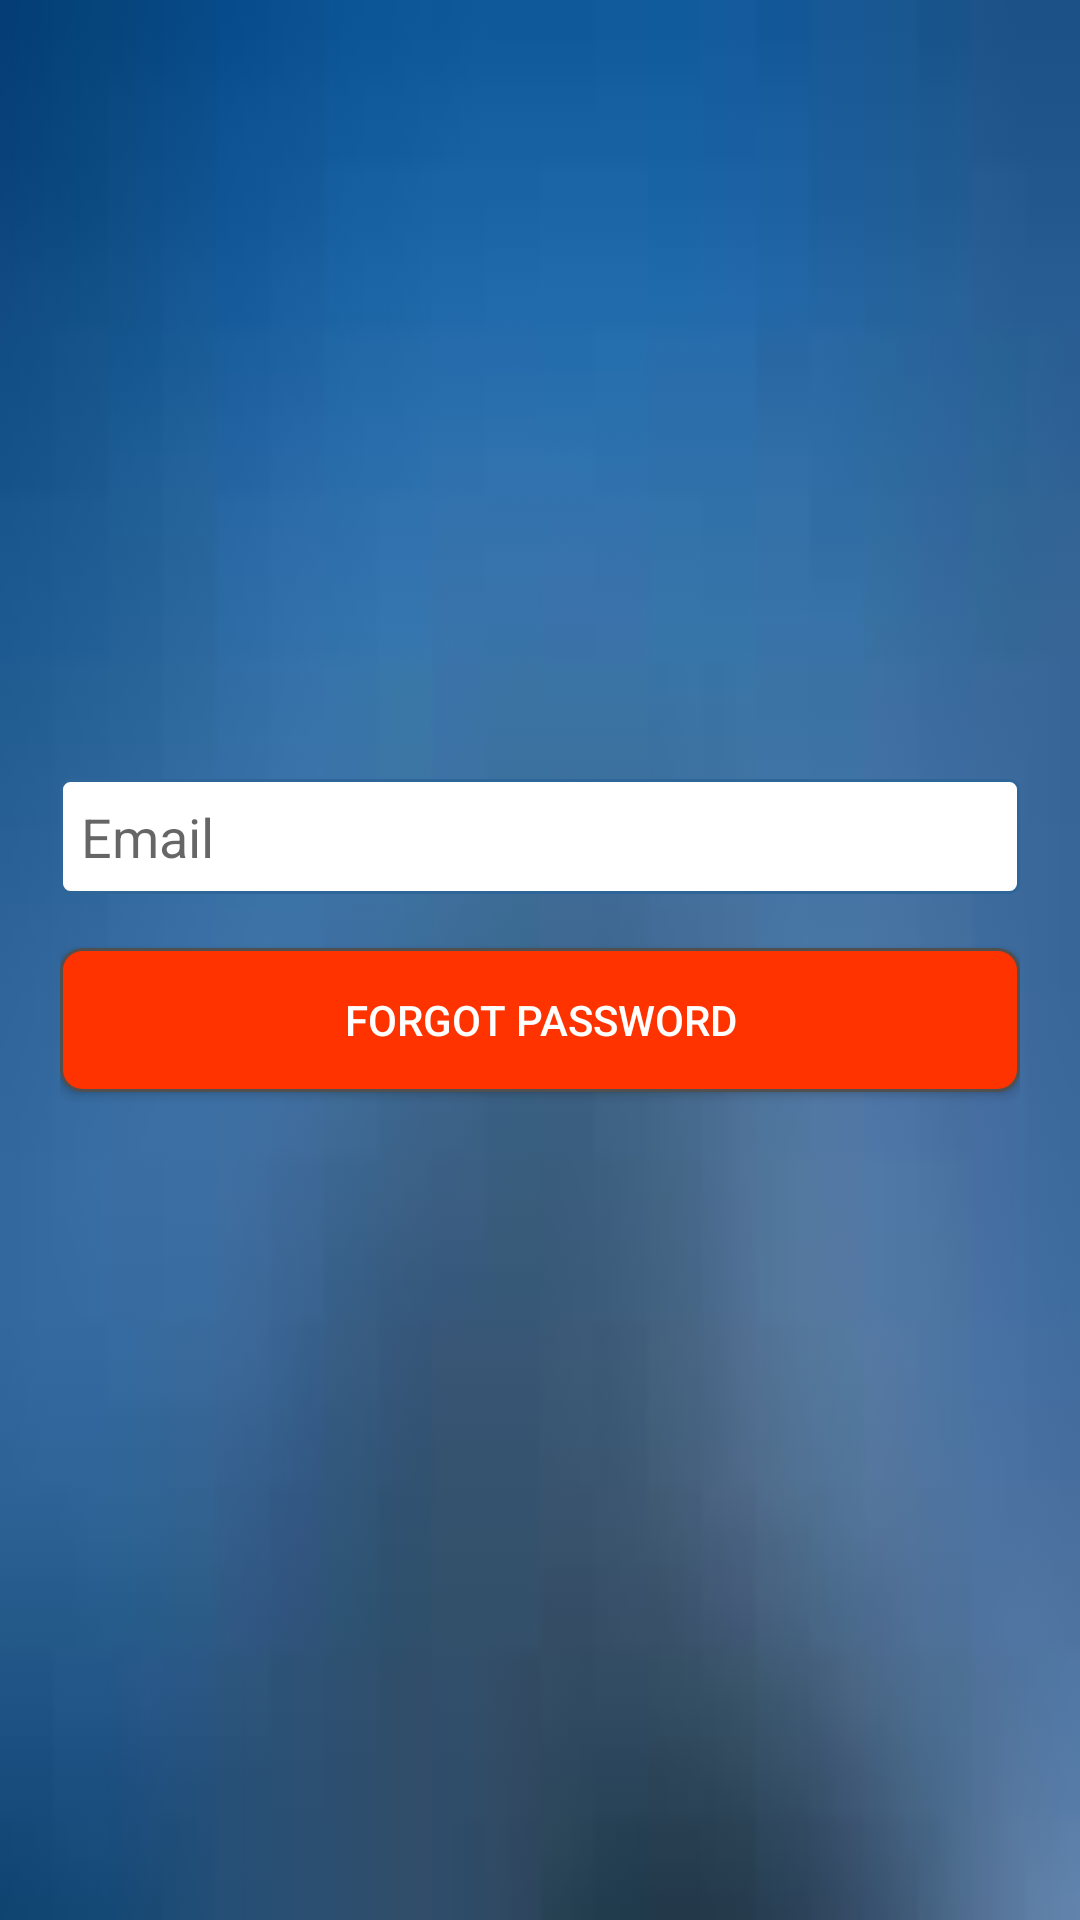

Write the Android layout XML for this screen, with the resource values it uses.
<!-- AndroidManifest.xml: application theme AppTheme -->
<!-- res/layout/activity_forgot_password.xml -->
<?xml version="1.0" encoding="utf-8"?>
<RelativeLayout xmlns:android="http://schemas.android.com/apk/res/android"
    android:orientation="vertical" android:layout_width="match_parent"
    android:layout_height="match_parent"
    android:id="@+id/forgotPassActivity_RL">

    <FrameLayout
        android:layout_width="match_parent"
        android:layout_height="match_parent">

        
        <ImageView
            android:layout_width="match_parent"
            android:layout_height="match_parent"
            android:background="@drawable/background_image"/>
    </FrameLayout>

    <LinearLayout
        android:layout_width="match_parent"
        android:layout_height="wrap_content"
        android:orientation="vertical"
        android:layout_alignParentTop="true"
        android:layout_margin="@dimen/layout_margin">

        <ImageView
            android:layout_width="wrap_content"
            android:layout_height="wrap_content"
            android:layout_gravity="center"
            android:src="@drawable/food_picky_logo"/>

    </LinearLayout>

    <LinearLayout
        android:layout_width="match_parent"
        android:layout_height="match_parent"
        android:orientation="vertical"
        android:gravity="center"
        android:layout_margin="@dimen/layout_margin">

        <ScrollView
            android:layout_width="match_parent"
            android:layout_height="match_parent">
            <LinearLayout
                android:layout_width="match_parent"
                android:layout_height="wrap_content"
                android:orientation="vertical"
                android:layout_gravity="center">

                
                <EditText
                    android:layout_width="match_parent"
                    android:layout_height="wrap_content"
                    android:id="@+id/forgot_pass_email_edt"
                    android:background="@drawable/custom_edittext"
                    android:hint="@string/email"
                    android:layout_marginBottom="@dimen/activity_vertical_margin"
                    android:inputType="textEmailAddress"
                    android:padding="@dimen/edt_padditng"/>

                
                <Button
                    android:layout_width="match_parent"
                    android:layout_height="wrap_content"
                    android:id="@+id/forgot_pass_btn"
                    android:text="@string/forgot_pass_btn"
                    android:background="@drawable/custom_button"
                    android:textColor="@color/colorWhite"
                    android:layout_marginBottom="@dimen/activity_vertical_margin"
                    android:layout_marginTop="2dp"/>

            </LinearLayout>
        </ScrollView>


    </LinearLayout>

</RelativeLayout>
<!-- resources referenced by this layout -->
<resources>
  <color name="colorWhite">#ffffff</color>
  <dimen name="activity_vertical_margin">16dp</dimen>
  <dimen name="edt_padditng">7dp</dimen>
  <dimen name="layout_margin">20dp</dimen>
  <!-- drawable background_image: jpg bitmap (drawable, 1269 bytes) -->
  <!-- drawable custom_button (drawable) -->
  <?xml version="1.0" encoding="UTF-8"?>
  <shape
      xmlns:android="http://schemas.android.com/apk/res/android">
      <stroke
          android:width="1dp"
          android:color="#505050"/>
      <corners
          android:radius="7dp" />
  
      <padding
          android:left="1dp"
          android:right="1dp"
          android:top="1dp"
          android:bottom="1dp"/>
  
      <solid android:color="@color/colorRed"/>
  
  </shape>
  <!-- drawable custom_edittext (drawable) -->
  <?xml version="1.0" encoding="utf-8"?>
  <shape xmlns:android="http://schemas.android.com/apk/res/android"
      android:padding="5dp">
  
      <solid android:color="#FFFFFF" />
  
      <stroke
          android:width="1dp"
          android:color="#2f6699" />
      <corners
          android:topLeftRadius="3dp"
          android:topRightRadius="3dp"
          android:bottomLeftRadius="3dp"
          android:bottomRightRadius="3dp"
          />
  
  </shape>
  <string name="email">Email</string>
  <string name="forgot_pass_btn">Forgot Password</string>
  <style name="AppTheme" parent="Theme.AppCompat.Light.DarkActionBar">
          
          <item name="colorPrimary">@color/colorPrimary</item>
          <item name="colorPrimaryDark">@color/colorPrimaryDark</item>
          <item name="colorAccent">@color/colorPrimary</item>
          <item name="windowActionBar">false</item>
          <item name="windowNoTitle">true</item>
      </style>
  <color name="colorRed">#f30</color>
  <color name="colorPrimary">#3F51B5</color>
  <color name="colorPrimaryDark">#303F9F</color>
</resources>
